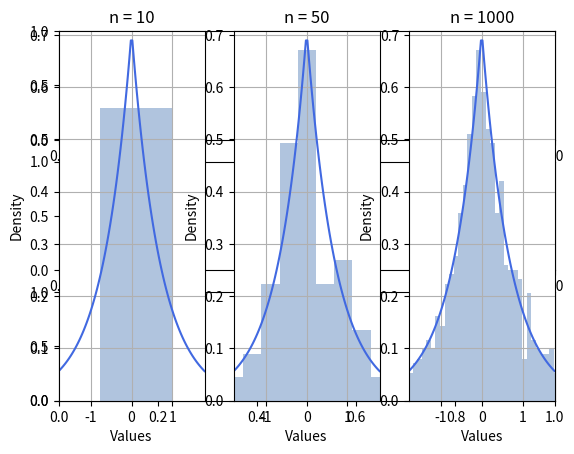

Python code for this plot:
import math
import numpy as np
import scipy.stats as st
import matplotlib.pyplot as plt

# experiment PARAMETERS
sizes = [10, 50, 1000]
n_plots = len(sizes)
n_points = 100
seed = 102

# distribution PARAMETERS
alpha = 1 / math.sqrt(2)
beta = 0
np.random.seed(seed)

# left and right borders are calculated to satisfy:
# pdf(x) <= 0.1, when x > r_border or x < l_border
delta = -math.log(0.2 / alpha) / alpha
l_border = beta - delta
r_border = beta + delta
b_border = 0
t_border = alpha

# pdf plot points
x_pdf = np.linspace(l_border, r_border, n_points)
y_pdf = st.laplace.pdf(x_pdf, loc=beta, scale=alpha)

# generating plots TODO: Add tile using LaTeX
plt.subplots(n_plots)

for i in range(0, n_plots):
    n_bins = math.ceil(math.sqrt(sizes[i]))
    width = (r_border - l_border) / n_bins
    plt.subplot(1, n_plots, i+1)

    plt.xlim(l_border, r_border)
    plt.ylim(b_border, t_border)
    plt.xlabel('Values')
    plt.ylabel('Density')
    plt.title('n = ' + str(sizes[i]))
    plt.grid()

    plt.plot(x_pdf, y_pdf, color='royalblue')
    values_rnd = st.laplace.rvs(loc=beta, scale=alpha, size=sizes[i])
    print(str(min(values_rnd)) + ' ' + str(max(values_rnd)))
    bins_rnd = np.arange(min(values_rnd), max(values_rnd) + width, width)
    plt.hist(x=values_rnd, bins=bins_rnd, color='lightsteelblue', density=True)

plt.savefig("..\Documentation\Lab1\laplace.png")
plt.show()